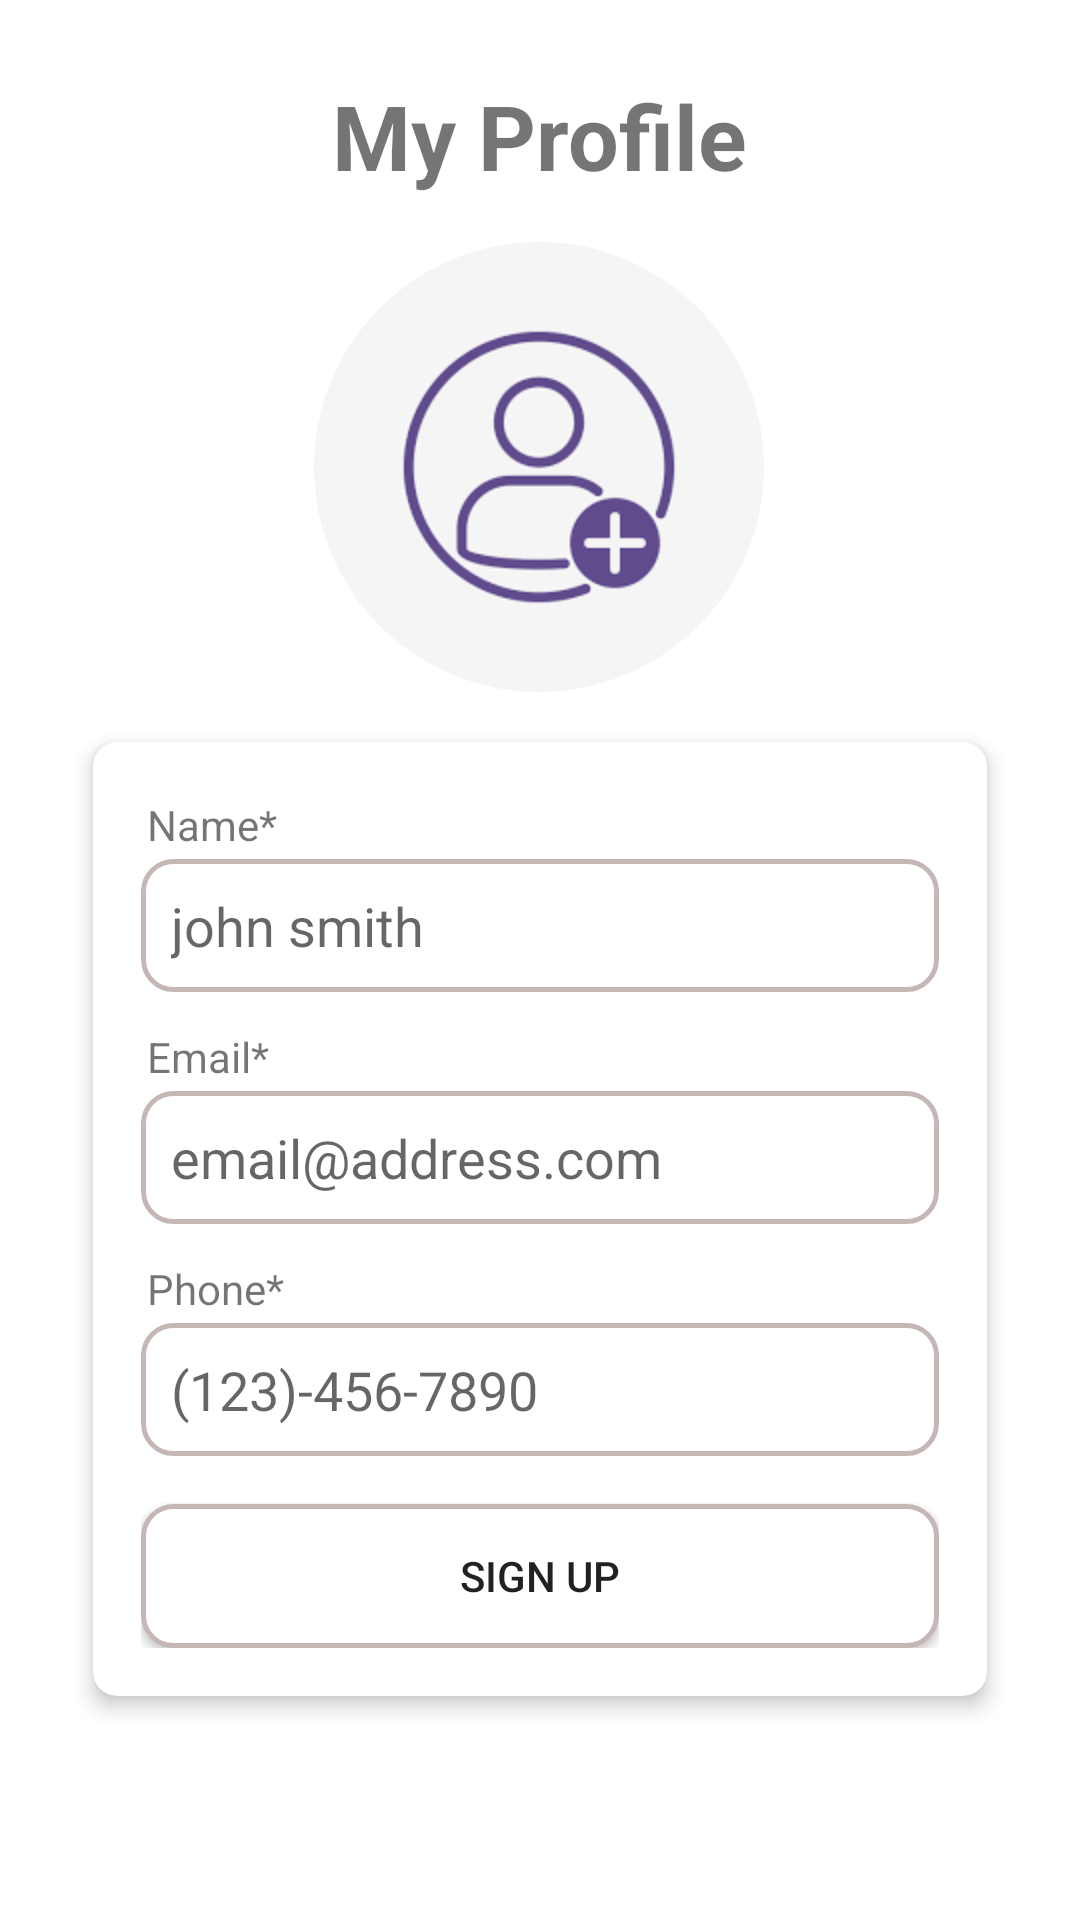

The Android layout XML behind this screen, and the referenced resources:
<!-- AndroidManifest.xml: application theme Theme.MyApplication. -->
<!-- res/layout/activity_sign_up.xml -->
<?xml version="1.0" encoding="utf-8"?>
<LinearLayout xmlns:android="http://schemas.android.com/apk/res/android"
    xmlns:app="http://schemas.android.com/apk/res-auto"
    xmlns:tools="http://schemas.android.com/tools"
    android:id="@+id/main"
    android:layout_width="match_parent"
    android:layout_height="match_parent"
    android:orientation="vertical"
    android:gravity="center_horizontal"
    android:padding="15dp"
    tools:context=".SignUpActivity">

   <TextView
       android:layout_width="wrap_content"
       android:layout_height="wrap_content"
       android:text="My Profile"
       android:layout_marginTop="10dp"
       android:textSize="30sp"
       android:textStyle="bold"
       tools:ignore="HardcodedText"

       />

    <androidx.cardview.widget.CardView
    android:layout_width="151dp"
    android:layout_height="151dp"
        app:cardElevation="0dp"
        android:layout_marginTop="15dp"

        app:cardCornerRadius="250dp"

        >

    <androidx.cardview.widget.CardView
        android:layout_width="150dp"
        android:layout_height="150dp"
        app:cardElevation="0dp"
        app:cardCornerRadius="250dp"
        android:layout_gravity="center">

        <ImageView
            android:layout_width="150dp"
            android:layout_height="150dp"
            android:src="@drawable/img"
            android:id="@+id/profile_image_view"
            android:scaleType="centerCrop"/>

    </androidx.cardview.widget.CardView>

</androidx.cardview.widget.CardView>




    <androidx.cardview.widget.CardView
        android:layout_width="match_parent"
        android:layout_height="wrap_content"
        android:layout_margin="16dp"
        app:cardElevation="4dp"
        app:cardCornerRadius="8dp">

        <LinearLayout
            android:layout_width="match_parent"
            android:layout_height="wrap_content"
            android:orientation="vertical"
            android:padding="16dp">





            <TextView
                android:layout_width="wrap_content"
                android:layout_height="wrap_content"
               android:text="Name*"
                android:padding="2dp"
           />
            <EditText
                android:id="@+id/name"
                android:layout_width="match_parent"
                android:layout_height="wrap_content"
                android:hint="john smith"
                android:padding="10dp"
                android:background="@drawable/edit_text_bg"
                tools:ignore="HardcodedText" />


            <TextView
                android:layout_width="wrap_content"
                android:layout_height="wrap_content"
                android:text="Email*"
                android:layout_marginTop="10dp"

                android:padding="2dp"
                />

            <EditText
                android:id="@+id/email"
                android:layout_width="match_parent"
                android:layout_height="wrap_content"
                android:hint="email@address.com"
                android:padding="10dp"
                android:background="@drawable/edit_text_bg"

                tools:ignore="HardcodedText" />
            <TextView
                android:layout_width="wrap_content"
                android:layout_height="wrap_content"
                android:text="Phone*"
                android:layout_marginTop="10dp"

                android:padding="2dp"
                />

            <EditText
                android:id="@+id/phone_number"
                android:layout_width="match_parent"
                android:layout_height="wrap_content"
                android:hint="(123)-456-7890 "
                android:padding="10dp"
                android:background="@drawable/edit_text_bg"
                android:inputType="number"
                />



            <Button
                android:id="@+id/signup_button"
                android:layout_width="match_parent"
                android:layout_height="wrap_content"
                android:text="Sign Up"
                android:padding="10dp"
                android:background="@drawable/edit_text_bg"

                android:layout_marginTop="16dp"/>

        </LinearLayout>
    </androidx.cardview.widget.CardView>




</LinearLayout>
<!-- resources referenced by this layout -->
<resources>
  <!-- drawable edit_text_bg (drawable) -->
  <shape xmlns:android="http://schemas.android.com/apk/res/android"
      android:shape="rectangle"
  
      >
      <solid android:color="#FFFFFF"/>
      <stroke
          android:width="1.5dp"
          android:color="#C5B7B6"
          />
      <corners android:radius="10dp" />
  </shape>
  <!-- drawable img: png bitmap (drawable, 7088 bytes) -->
  <style name="Theme.MyApplication." parent="Theme.MaterialComponents.DayNight.DarkActionBar">
          
          <item name="colorPrimary">@color/purple_500</item>
          <item name="colorPrimaryVariant">@color/purple_700</item>
          <item name="colorOnPrimary">@color/white</item>
          
          <item name="colorSecondary">@color/teal_200</item>
          <item name="colorSecondaryVariant">@color/teal_700</item>
          <item name="colorOnSecondary">@color/black</item>
          
          <item name="android:statusBarColor">?attr/colorPrimaryVariant</item>
          
      </style>
  <color name="purple_500">#FF6200EE</color>
  <color name="purple_700">#FF3700B3</color>
  <color name="white">#FFFFFFFF</color>
  <color name="teal_200">#FF03DAC5</color>
  <color name="teal_700">#FF018786</color>
  <color name="black">#FF000000</color>
</resources>
